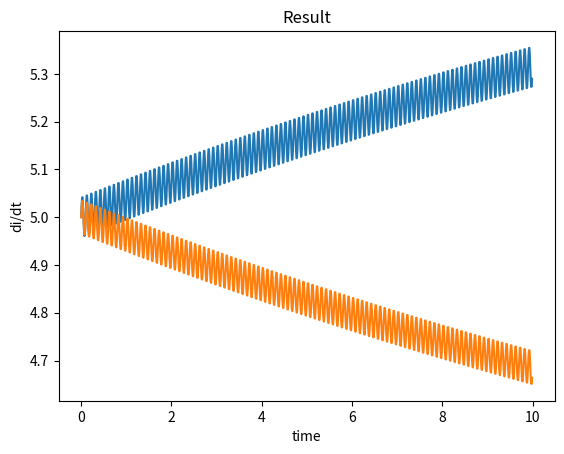

This figure's Python source:
import numpy as np
import matplotlib.pyplot as plt
from scipy.integrate import odeint
from math import pi

def model(y0, t, f):
    # Definition of the model
    Ig = 5*np.sin(2*pi*10*t)
    dIgdt = 5*np.cos(2*pi*10*t)
    C1 = 2
    C2 = 3
    R1 = 10
    R2 = 12
    dI1dt = ((Ig-y0[0])/C2 - (Ig-y0[1])/C1 + dIgdt*R2)/(R1+R2)
    dI2dt = ((Ig-y0[1])/C1 - (Ig-y0[0])/C2 + dIgdt*R1)/(R1+R2)
    dIdt = [dI1dt, dI2dt]
    #print(y0[0], y0[1], t)
    return dIdt

def solveModel():
    # Creating the iterators
    f = 10
    Ic0 = [5, 5]
    t = np.arange(0, 10, 0.01)
    sol = odeint(model, Ic0, t, args=(f, ))
    plotSolution(t, sol)
    
def plotSolution(t, sol):
    plt.plot(t, sol)
    plt.xlabel("time")
    plt.ylabel("di/dt")
    plt.title("Result")
    plt.show()

if __name__ == "__main__":
    solveModel()